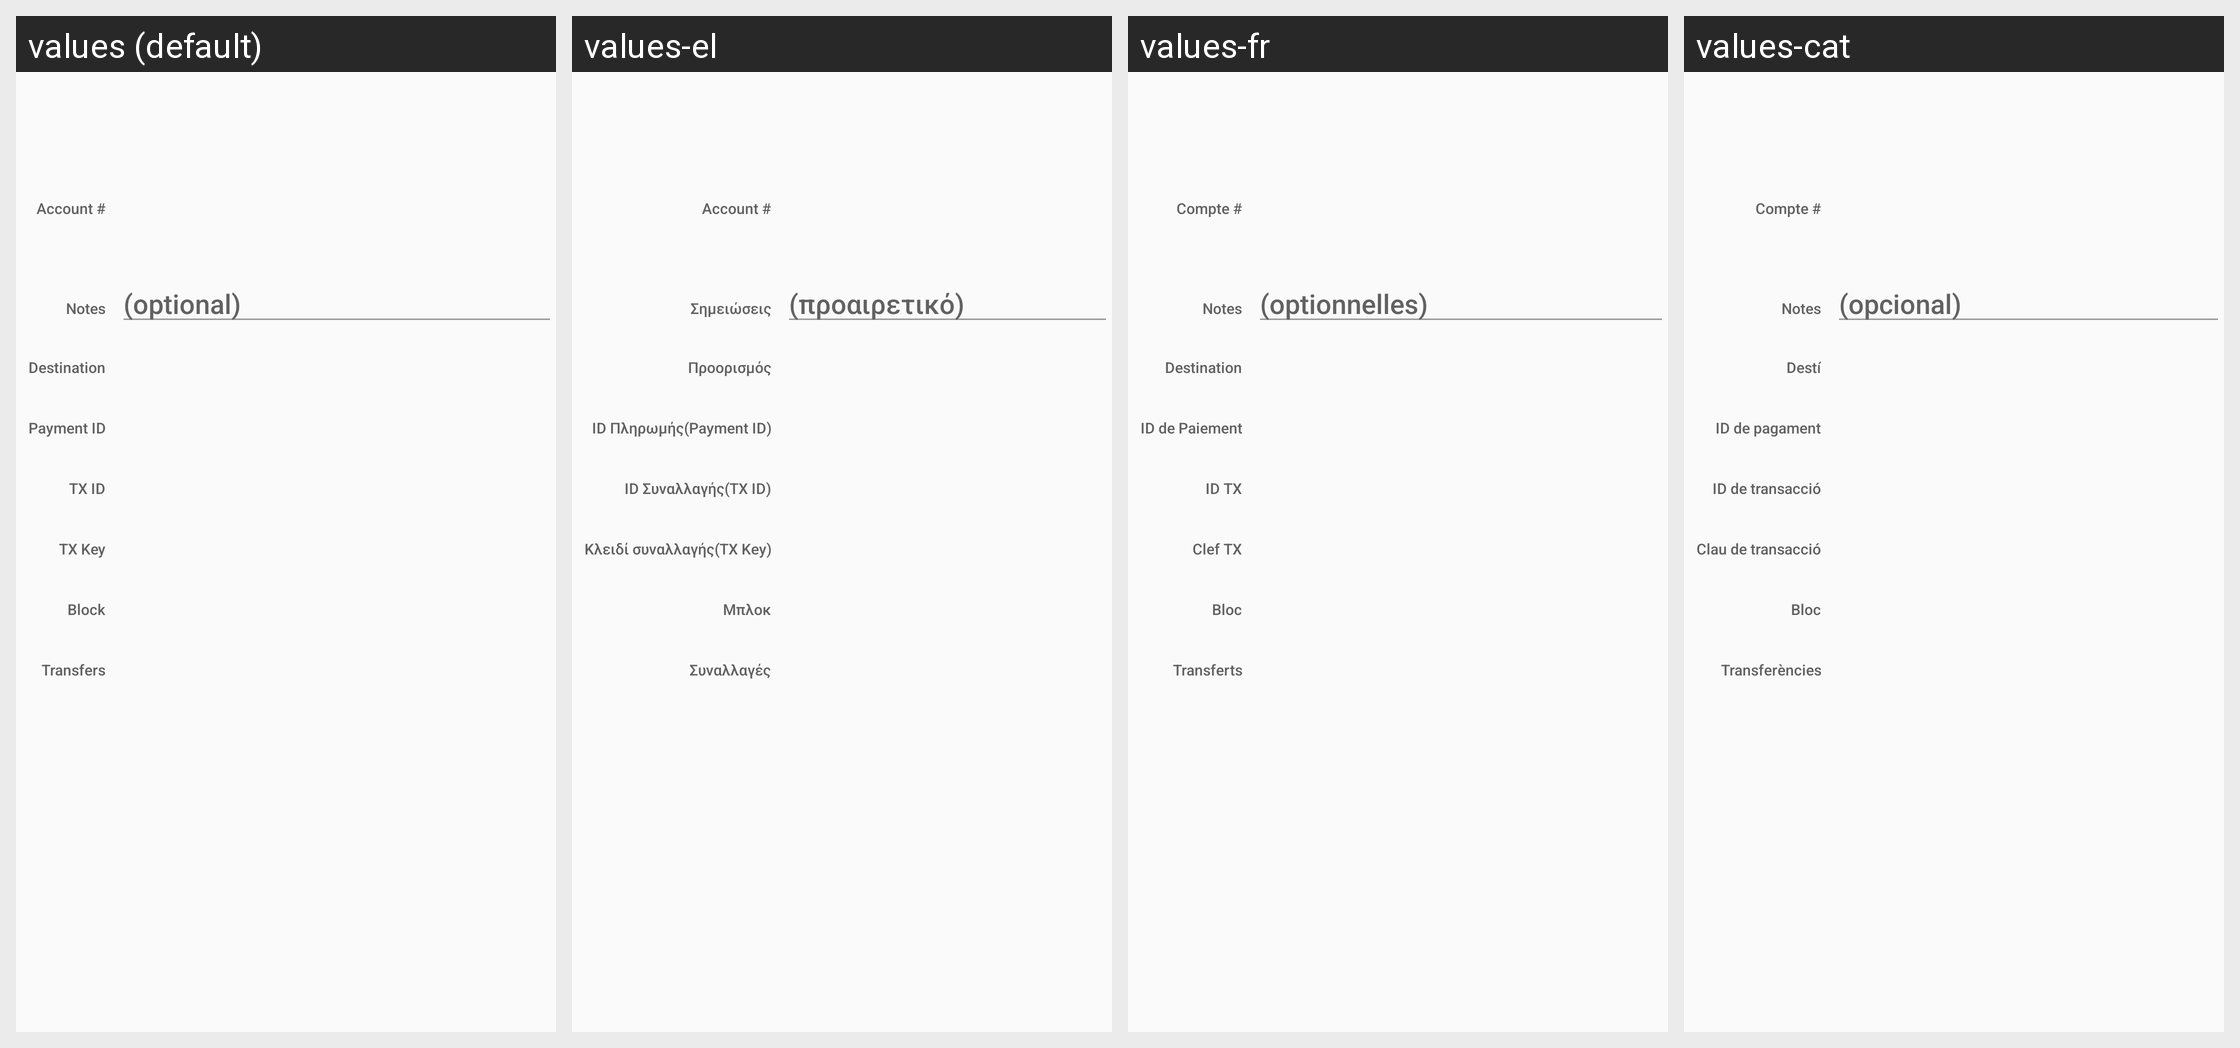

This grid shows one Android layout under several languages. Give, for every string resource on the screen, its name, the default text and each shown locale's text.
Android screen res/layout/fragment_tx_info.xml rendered under 4 locales, left to right: values (default), values-el, values-fr, values-cat. Device: Nexus 5 (rendered at 1080×1920; each locale shown at half size, 540×960, under a caption strip naming it); theme MyMaterialTheme.
Other locales in the repository, not shown: values-de, values-eo, values-es, values-et, values-hu, values-it, values-ja, values-nb, values-nl, values-pt, values-pt-rBR, values-ro, values-ru, values-sk, values-sr, values-sv, values-ua, values-zh-rCN, values-zh-rTW.
Strings drawn on this screen, with the default value and each locale's value (text and hints the layout hard-codes, and strings that could not be matched under every locale, appear in the picture but are not listed):

tx_account
  values: Account #
  values-el: Account #
  values-fr: Compte #
  values-cat: Compte #

tx_notes
  values: Notes
  values-el: Σημειώσεις
  values-fr: Notes
  values-cat: Notes

tx_notes_hint
  values: (optional)
  values-el: (προαιρετικό)
  values-fr: (optionnelles)
  values-cat: (opcional)

tx_destination
  values: Destination
  values-el: Προορισμός
  values-fr: Destination
  values-cat: Destí

tx_paymentId
  values: Payment ID
  values-el: ID Πληρωμής(Payment ID)
  values-fr: ID de Paiement
  values-cat: ID de pagament

tx_id
  values: TX ID
  values-el: ID Συναλλαγής(TX ID)
  values-fr: ID TX
  values-cat: ID de transacció

tx_key
  values: TX Key
  values-el: Κλειδί συναλλαγής(TX Key)
  values-fr: Clef TX
  values-cat: Clau de transacció

tx_blockheight
  values: Block
  values-el: Μπλοκ
  values-fr: Bloc
  values-cat: Bloc

tx_transfers
  values: Transfers
  values-el: Συναλλαγές
  values-fr: Transferts
  values-cat: Transferències
